Image classification data set "dataset" (FezzMad/Computer-vision-project on GitHub). Class labels (5): Gala apple, Golden apple, Granny Smith apple, honey crisp, Red Chief apple.

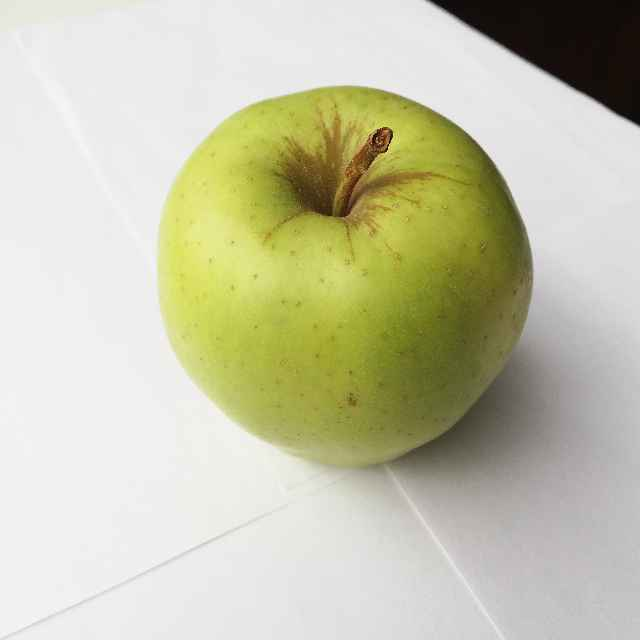
Label: Golden apple

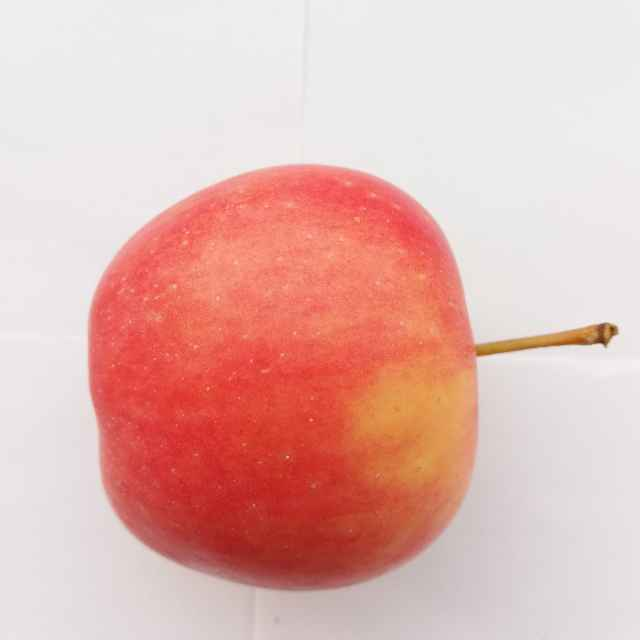
Label: Red Chief apple

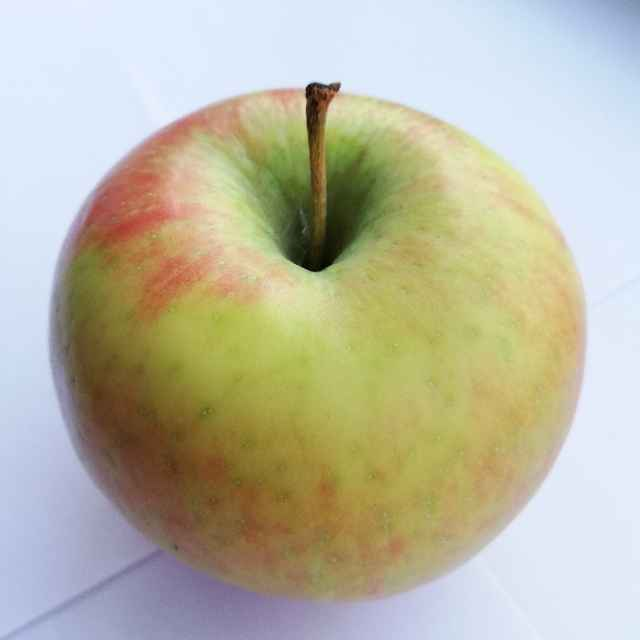
Label: honey crisp

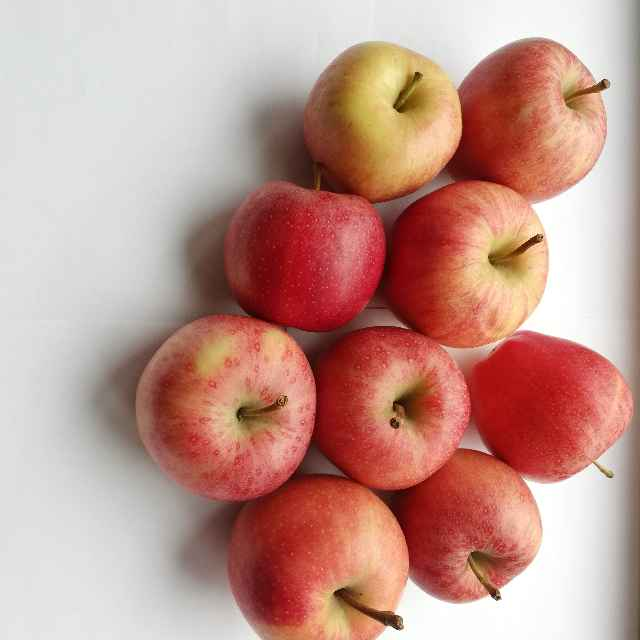
Label: Gala apple

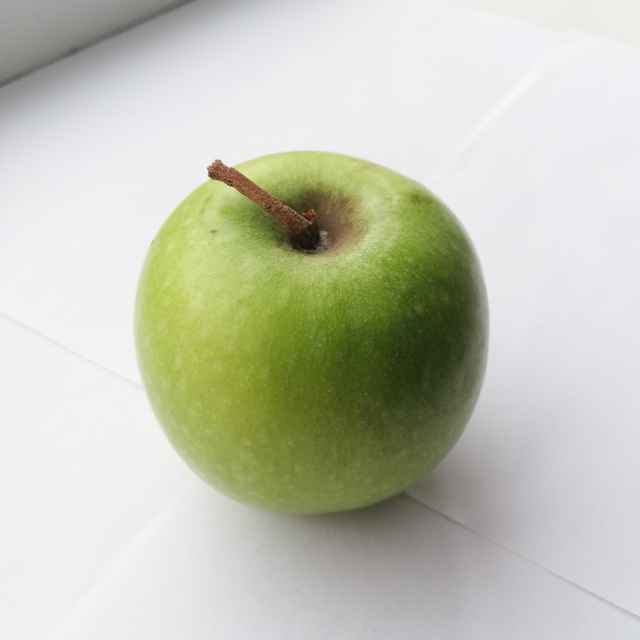
Label: Granny Smith apple

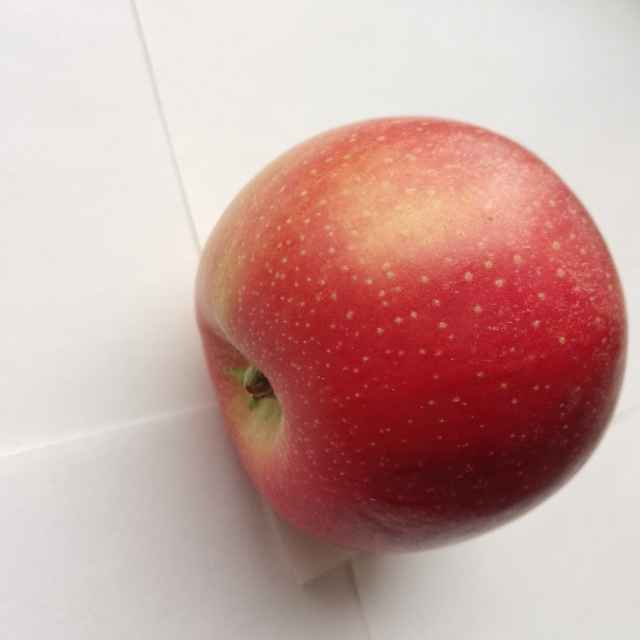
Label: Gala apple
